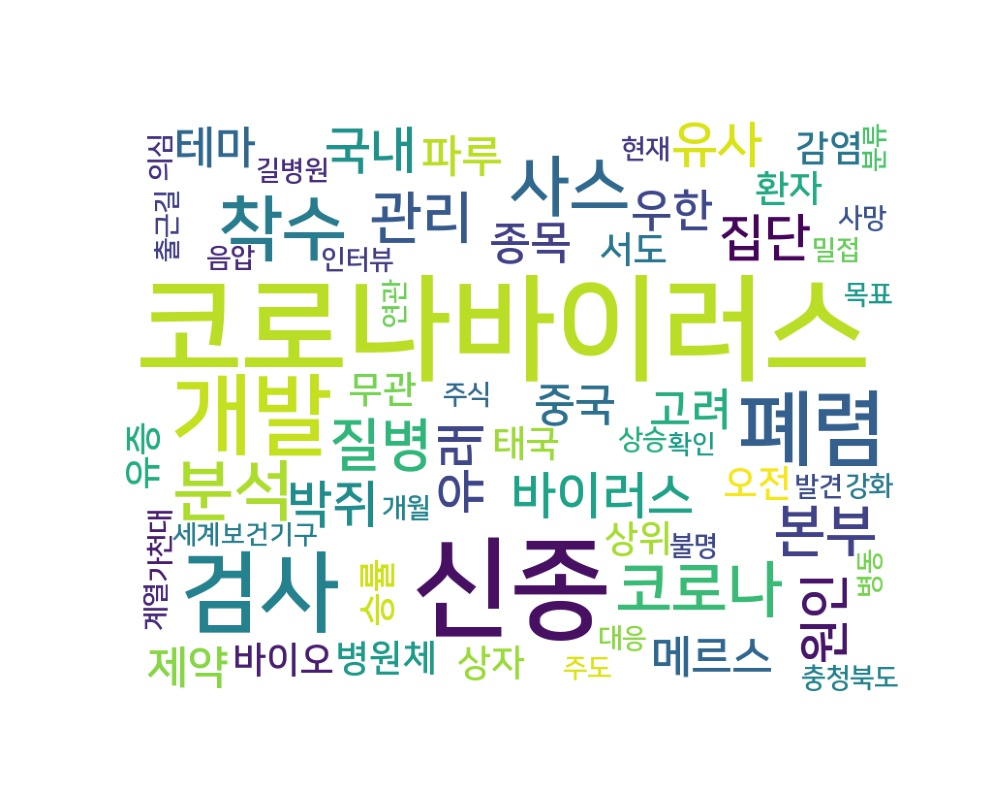

The table this chart was drawn from, first rows:
word, count
코로나바이러스, 24
신종, 21
검사, 13
개발, 13
폐렴, 11
착수, 8
분석, 7
사스, 7
코로나, 6
질병, 5
관리, 5
본부, 5
국내, 4
집단, 4
원인, 4
바이러스, 4
박쥐, 4
유래, 4
유사, 4
중국, 3
우한, 3
메르스, 3
테마, 3
종목, 3
파루, 3
고려, 3
제약, 3
환자, 2
무관, 2
유증, 2
상자, 2
오전, 2
승률, 2
상위, 2
바이오, 2
감염, 2
병원체, 2
서도, 2
태국, 2
의심, 1
출근길, 1
인터뷰, 1
주도, 1
현재, 1
주식, 1
상승, 1
사망, 1
연관, 1
분류, 1
밀접, 1
개월, 1
목표, 1
불명, 1
가천대, 1
길병원, 1
음압, 1
병동, 1
충청북도, 1
대응, 1
강화, 1
... 4 more rows
